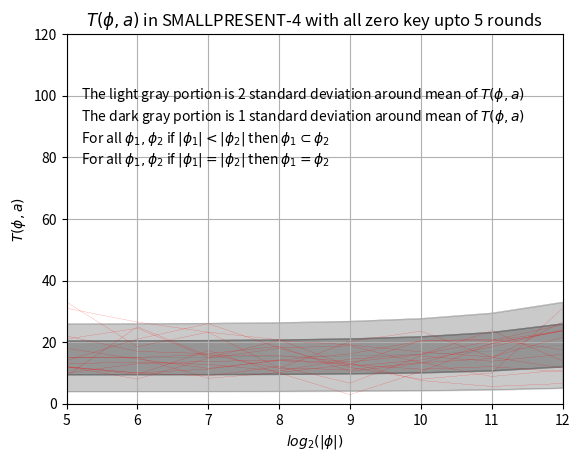

Write Python code to recreate this figure.
import numpy as np
import matplotlib.pyplot as plt
import math


t = [5,6,7,8,9,10,11,12]


#Creating the list. Logorithm of sample size. Will be plotted in x-axist_0 = [16.000000,21.000000,20.750000,16.500000,11.937500,19.093750,18.078125,18.601562]
t_1 = [15.000000,15.000000,8.250000,10.125000,12.750000,11.218750,12.046875,10.343750]
t_2 = [12.000000,9.500000,17.250000,10.000000,2.937500,10.406250,19.515625,23.664062]
t_3 = [14.000000,21.000000,26.000000,18.125000,18.812500,13.281250,14.687500,26.656250]
t_4 = [13.000000,13.500000,12.750000,10.625000,14.500000,16.062500,20.328125,23.710938]
t_5 = [18.000000,14.500000,11.500000,14.000000,12.812500,20.437500,20.921875,17.500000]
t_6 = [9.000000,25.000000,15.500000,15.625000,13.562500,15.875000,23.703125,13.937500]
t_7 = [15.000000,15.000000,16.000000,11.500000,11.125000,13.375000,8.843750,10.968750]
t_8 = [12.000000,10.000000,9.000000,12.125000,6.687500,15.437500,13.796875,16.085938]
t_9 = [12.000000,8.000000,14.750000,18.000000,11.812500,7.968750,9.984375,30.984375]
t_10 = [10.000000,13.000000,13.750000,14.125000,16.187500,20.375000,20.562500,25.640625]
t_11 = [31.000000,26.500000,23.250000,11.500000,20.187500,23.562500,15.078125,11.593750]
t_12 = [21.000000,24.500000,15.000000,20.500000,19.125000,16.812500,15.203125,21.570312]
t_13 = [33.000000,18.500000,23.250000,20.750000,12.187500,14.187500,18.437500,24.031250]
t_14 = [12.000000,10.000000,11.250000,14.250000,13.187500,7.531250,5.609375,6.562500]
t_15 = [22.000000,17.000000,16.250000,18.625000,10.500000,13.125000,19.562500,23.585938]



#Below are the theoretical mean and variances of T for different sample sizes

# sample sizeL 32
mu_32 = 15*(1-32/4096) + 32*0.0046606063
sigma_32 = math.sqrt((2.0/15)*(15*(1-32/4096)+32*0.0046606063)**2)


# sample sizeL 64
mu_64 = 15*(1-64/4096) + 64*0.0046606063
sigma_64 = math.sqrt((2.0/15)*(15*(1-64/4096)+64*0.0046606063)**2)


# sample sizeL 128
mu_128 = 15*(1-128/4096) + 128*0.0046606063
sigma_128 = math.sqrt((2.0/15)*(15*(1-128/4096)+128*0.0046606063)**2)


# sample sizeL 256
mu_256 = 15*(1-256/4096) + 256*0.0046606063
sigma_256 = math.sqrt((2.0/15)*(15*(1-256/4096)+256*0.0046606063)**2)


# sample sizeL 512
mu_512 = 15*(1-512/4096) + 512*0.0046606063
sigma_512 = math.sqrt((2.0/15)*(15*(1-512/4096)+512*0.0046606063)**2)


# sample sizeL 1024
mu_1024 = 15*(1-1024/4096) + 1024*0.0046606063
sigma_1024 = math.sqrt((2.0/15)*(15*(1-1024/4096)+1024*0.0046606063)**2)


# sample sizeL 2048
mu_2048 = 15*(1-2048/4096) + 2048*0.0046606063
sigma_2048 = math.sqrt((2.0/15)*(15*(1-2048/4096)+2048*0.0046606063)**2)


# sample sizeL 4096
mu_4096 = 15*(1-4096/4096) + 4096*0.0046606063
sigma_4096 = math.sqrt((2.0/15)*(15*(1-4096/4096)+4096*0.0046606063)**2)


#Plotting 5 different lines to present the theoretical distirbution of T

expected_T_a_0 = []
expected_T_a_0.append(mu_32)
expected_T_a_0.append(mu_64)
expected_T_a_0.append(mu_128)
expected_T_a_0.append(mu_256)
expected_T_a_0.append(mu_512)
expected_T_a_0.append(mu_1024)
expected_T_a_0.append(mu_2048)
expected_T_a_0.append(mu_4096)
plt.plot(t,expected_T_a_0,linewidth=.1, linestyle="-", c="DimGray")

expected_T_a_1 = []
expected_T_a_1.append(mu_32+sigma_32)
expected_T_a_1.append(mu_64+sigma_64)
expected_T_a_1.append(mu_128+sigma_128)
expected_T_a_1.append(mu_256+sigma_256)
expected_T_a_1.append(mu_512+sigma_512)
expected_T_a_1.append(mu_1024+sigma_1024)
expected_T_a_1.append(mu_2048+sigma_2048)
expected_T_a_1.append(mu_4096+sigma_4096)
plt.plot(t,expected_T_a_1,linewidth=.1, linestyle="-", c="DimGray")

expected_T_a_2 = []
expected_T_a_2.append(mu_32-sigma_32)
expected_T_a_2.append(mu_64-sigma_64)
expected_T_a_2.append(mu_128-sigma_128)
expected_T_a_2.append(mu_256-sigma_256)
expected_T_a_2.append(mu_512-sigma_512)
expected_T_a_2.append(mu_1024-sigma_1024)
expected_T_a_2.append(mu_2048-sigma_2048)
expected_T_a_2.append(mu_4096-sigma_4096)
plt.plot(t,expected_T_a_2,linewidth=.1, linestyle="-", c="DimGray")

expected_T_a_3 = []
expected_T_a_3.append(mu_32+2*sigma_32)
expected_T_a_3.append(mu_64+2*sigma_64)
expected_T_a_3.append(mu_128+2*sigma_128)
expected_T_a_3.append(mu_256+2*sigma_256)
expected_T_a_3.append(mu_512+2*sigma_512)
expected_T_a_3.append(mu_1024+2*sigma_1024)
expected_T_a_3.append(mu_2048+2*sigma_2048)
expected_T_a_3.append(mu_4096+2*sigma_4096)
plt.plot(t,expected_T_a_3,linewidth=.1, linestyle="-", c="DimGray")

expected_T_a_4 = []
expected_T_a_4.append(mu_32-2*sigma_32)
expected_T_a_4.append(mu_64-2*sigma_64)
expected_T_a_4.append(mu_128-2*sigma_128)
expected_T_a_4.append(mu_256-2*sigma_256)
expected_T_a_4.append(mu_512-2*sigma_512)
expected_T_a_4.append(mu_1024-2*sigma_1024)
expected_T_a_4.append(mu_2048-2*sigma_2048)
expected_T_a_4.append(mu_4096-2*sigma_4096)
plt.plot(t,expected_T_a_4,linewidth=.1, linestyle="-", c="DimGray")

#Plotting the experimental linesplt.plot(t, t_0, linewidth=.1, linestyle="-", c="red")
plt.plot(t, t_1, linewidth=.1, linestyle="-", c="red")
plt.plot(t, t_2, linewidth=.1, linestyle="-", c="red")
plt.plot(t, t_3, linewidth=.1, linestyle="-", c="red")
plt.plot(t, t_4, linewidth=.1, linestyle="-", c="red")
plt.plot(t, t_5, linewidth=.1, linestyle="-", c="red")
plt.plot(t, t_6, linewidth=.1, linestyle="-", c="red")
plt.plot(t, t_7, linewidth=.1, linestyle="-", c="red")
plt.plot(t, t_8, linewidth=.1, linestyle="-", c="red")
plt.plot(t, t_9, linewidth=.1, linestyle="-", c="red")
plt.plot(t, t_10, linewidth=.1, linestyle="-", c="red")
plt.plot(t, t_11, linewidth=.1, linestyle="-", c="red")
plt.plot(t, t_12, linewidth=.1, linestyle="-", c="red")
plt.plot(t, t_13, linewidth=.1, linestyle="-", c="red")
plt.plot(t, t_14, linewidth=.1, linestyle="-", c="red")
plt.plot(t, t_15, linewidth=.1, linestyle="-", c="red")



#Shading the theoretical distribution region
plt.fill_between(t, expected_T_a_1,expected_T_a_2,color='DimGray',alpha=.7)
plt.fill_between(t, expected_T_a_1,expected_T_a_3,color='DimGray',alpha=.35)
plt.fill_between(t, expected_T_a_2,expected_T_a_4,color='DimGray',alpha=.35)


#Formatting the plot

plt.ylabel('$T(\phi,a)$')
plt.xlabel('$log_2(|\phi|)$')
plt.title('$T(\phi,a)$ in SMALLPRESENT-4 with all zero key upto 5 rounds')
plt.text(5.2,78,'For all $\phi_1,\phi_2$ if $|\phi_1|=|\phi_2|$ then $\phi_1 = \phi_2$')
plt.text(5.2,85,'For all $\phi_1,\phi_2$ if $|\phi_1| < |\phi_2|$ then $\phi_1 \subset \phi_2$')
plt.text(5.2,92,'The dark gray portion is 1 standard deviation around mean of $T(\phi,a)$')
plt.text(5.2,99,'The light gray portion is 2 standard deviation around mean of $T(\phi,a)$')
plt.axis([5, 12, 0, 120])
plt.grid(True)
plt.show()
